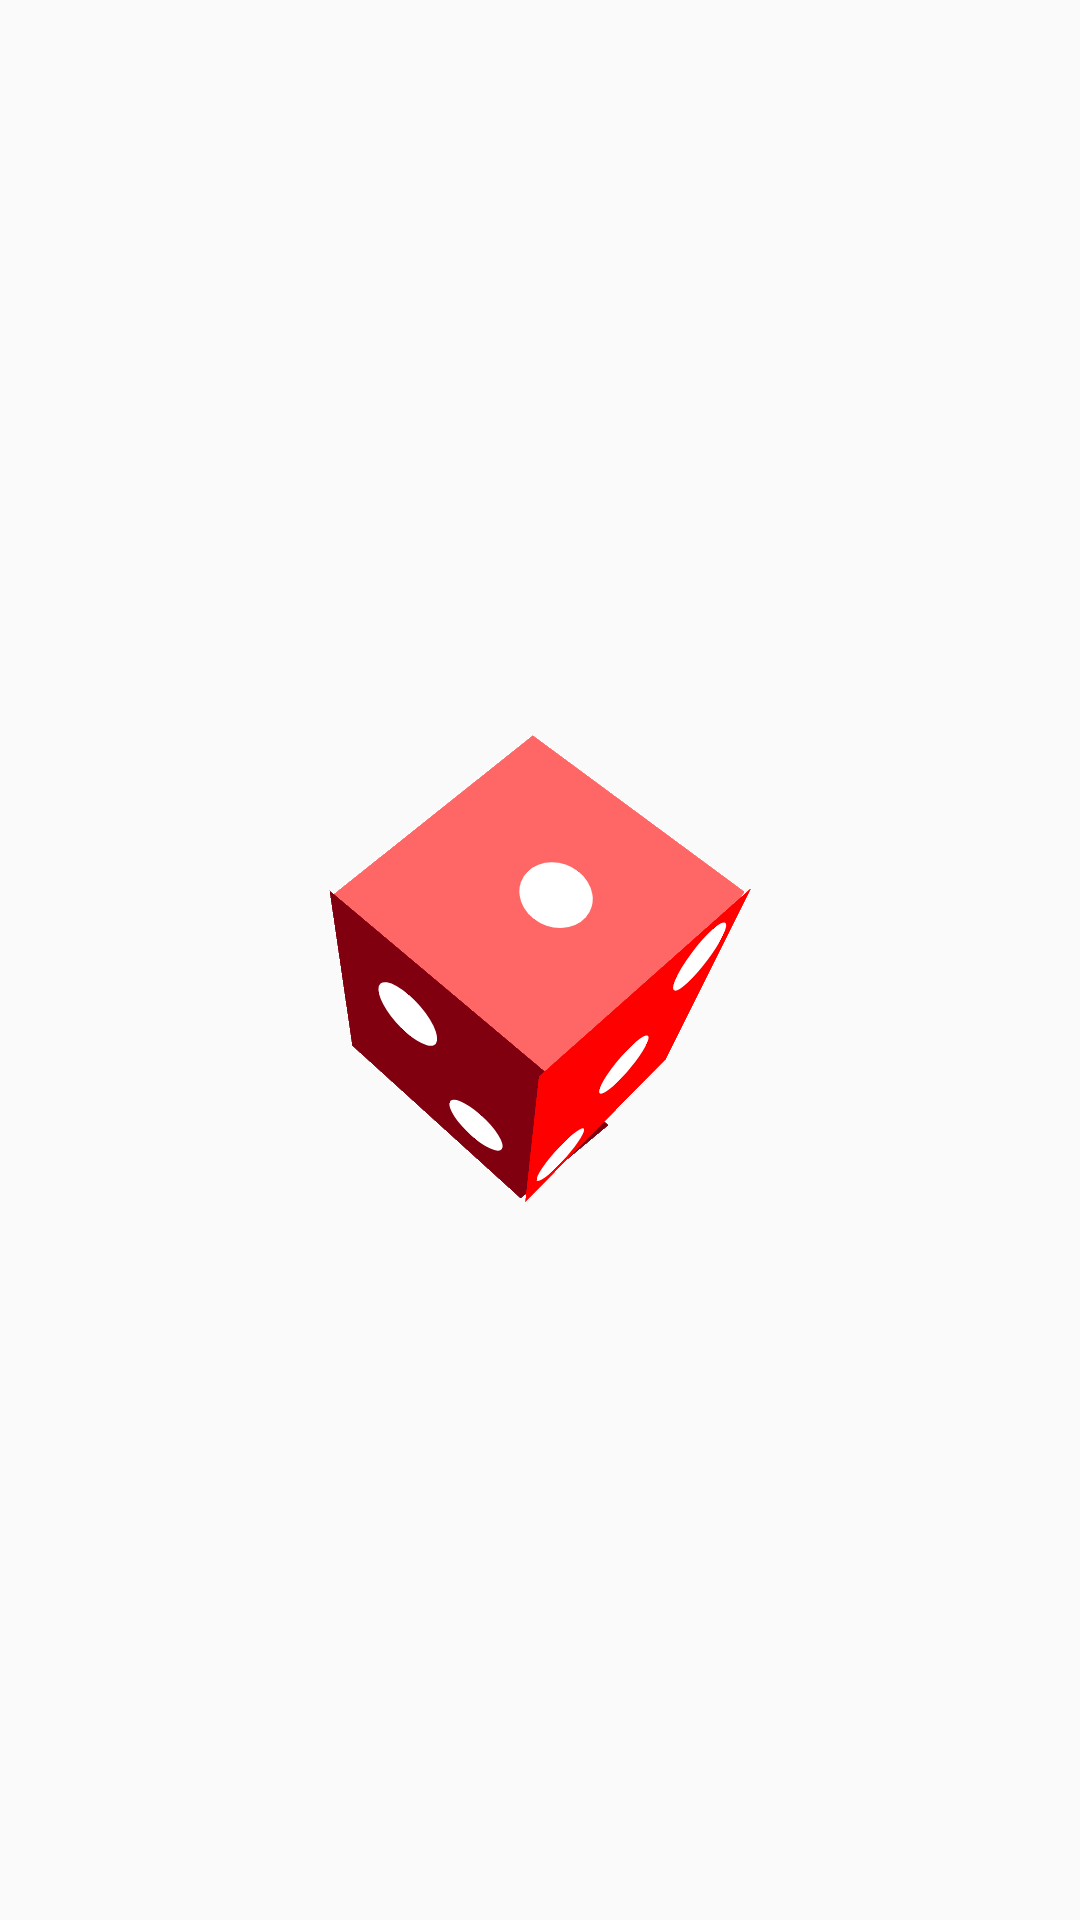

Reconstruct the res/layout file that produces this screen, plus the resources it refers to.
<!-- AndroidManifest.xml: application theme Theme.Ejercicios_Clase -->
<!-- res/layout/dado1.xml -->
<?xml version="1.0" encoding="utf-8"?>
<RelativeLayout xmlns:android="http://schemas.android.com/apk/res/android"
    android:layout_width="match_parent"
    android:layout_height="match_parent">

    <RelativeLayout
        android:layout_width="165dp"
        android:layout_height="165dp"
        android:layout_centerInParent="true"
        android:rotation="130">

        <RelativeLayout
            android:layout_width="100dp"
            android:layout_height="100dp"
            android:background="@color/RojoClaro"
            android:layout_centerInParent="true"
            android:translationX="-20dp"
            android:translationY="10dp"
            android:rotation="-2"
            android:rotationY="-30"
            android:rotationX="-10">

            <View
                android:layout_width="25dp"
                android:layout_height="25dp"
                android:layout_centerInParent="true"
                android:background="@drawable/punto_dado"/>

        </RelativeLayout>

        <RelativeLayout
            android:layout_width="100dp"
            android:layout_height="95dp"
            android:background="@color/RojoOscuro"
            android:gravity="center"
            android:layout_centerInParent="true"
            android:translationX="50dp"
            android:rotation="4"
            android:rotationY="70"
            android:rotationX="-15">

            <View
                android:layout_width="25dp"
                android:layout_height="25dp"
                android:layout_centerInParent="true"
                android:background="@drawable/punto_dado"/>

            <View
                android:layout_width="25dp"
                android:layout_height="25dp"
                android:layout_alignParentStart="true"
                android:layout_alignParentBottom="true"
                android:background="@drawable/punto_dado"/>

        </RelativeLayout>

        <RelativeLayout
            android:layout_width="88dp"
            android:layout_height="104dp"
            android:background="@color/Rojo"
            android:padding="5dp"
            android:layout_centerInParent="true"
            android:translationX="9dp"
            android:translationY="-44dp"
            android:rotation="28.4"
            android:rotationX="79">

            <View
                android:layout_width="25dp"
                android:layout_height="25dp"
                android:layout_centerInParent="true"
                android:background="@drawable/punto_dado"/>

            <View
                android:layout_width="25dp"
                android:layout_height="25dp"
                android:layout_alignParentEnd="true"
                android:background="@drawable/punto_dado"/>

            <View
                android:layout_width="25dp"
                android:layout_height="25dp"
                android:layout_alignParentStart="true"
                android:layout_alignParentBottom="true"
                android:background="@drawable/punto_dado"/>

        </RelativeLayout>

    </RelativeLayout>

</RelativeLayout>
<!-- resources referenced by this layout -->
<resources>
  <color name="Rojo">#FF0000</color>
  <color name="RojoClaro">#FF6666</color>
  <color name="RojoOscuro">#80000F</color>
  <!-- drawable punto_dado (drawable) -->
  <?xml version="1.0" encoding="utf-8"?>
  <shape xmlns:android="http://schemas.android.com/apk/res/android">
      <solid android:color="@color/Blanco"/> 
      <corners android:radius="500dp"/> 
  </shape>
  <style name="Theme.Ejercicios_Clase" parent="Theme.AppCompat.DayNight.NoActionBar">
  
      </style>
  <color name="Blanco">#FFFFFF</color>
</resources>
